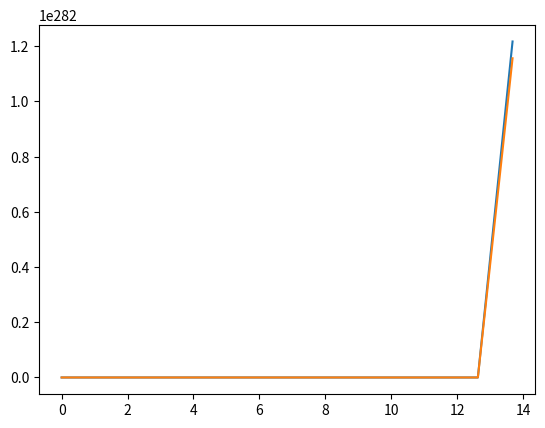
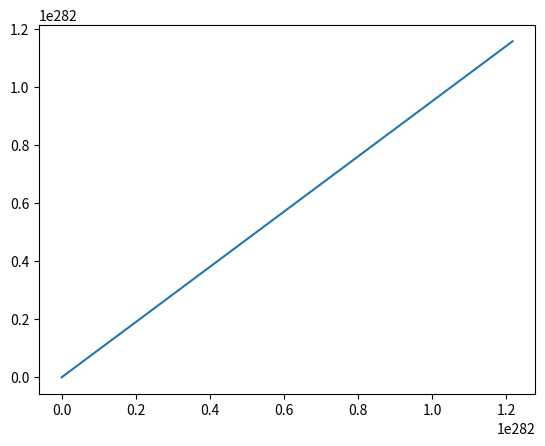

These figures' Python source, in order:
import numpy as np
import matplotlib.pyplot as plt
# parametros
k = 1.0
m = 1.0
p = 2.0
tmax = 20

x0 = 0.5
v0 = 0.0

N = 20
t_values = np.linspace(0, tmax, N)

x = np.zeros(N)
v = np.zeros(N)

x[0], v[0] = x0, v0

# paso temporal
h = t_values[1] - t_values[0]
def fv(x):
    return k * np.sign(x) * np.abs(x)**(p)/p
#    return -k*x**(p - 1)

def fx(v):
    return v

# Integracian de euler c.
for i in range(N-1):
    v[i+1] = v[i] + h*fv(x[i])
    x[i+1] = x[i] + h*fx(v[i+1])

plt.plot(t_values, x)
plt.plot(t_values, v)
plt.show()

plt.plot(x, v)
plt.show()
